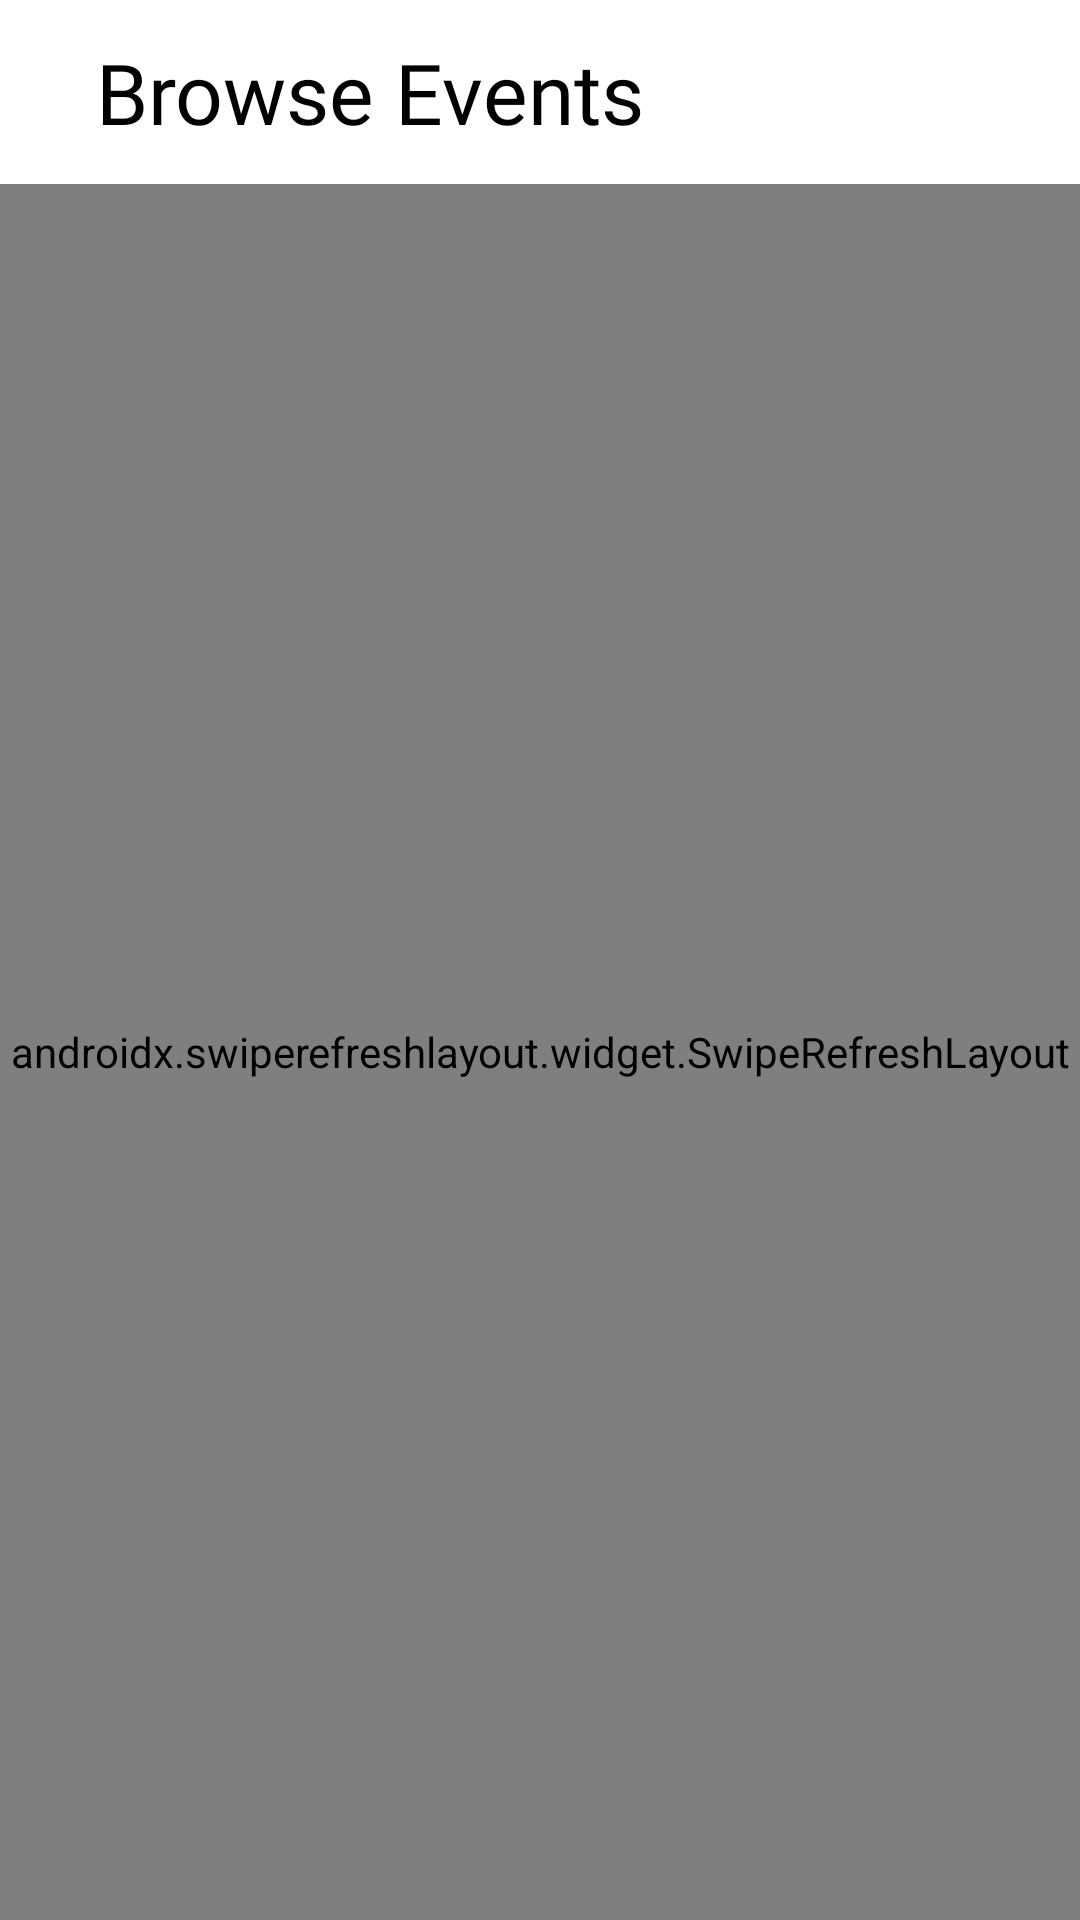

Here is an Android app screen rendered from its layout file. Give the layout XML and the strings, colors and styles it references.
<!-- AndroidManifest.xml: application theme Theme.EventoApp -->
<!-- res/layout/fragment_upcoming_events.xml -->
<?xml version="1.0" encoding="utf-8"?>
<LinearLayout xmlns:android="http://schemas.android.com/apk/res/android"
    xmlns:tools="http://schemas.android.com/tools"
    android:layout_width="match_parent"
    android:layout_height="match_parent"
    xmlns:app="http://schemas.android.com/apk/res-auto"
    android:orientation="vertical"
    tools:context=".ui.common.UpcomingEventsFragment">

    <androidx.appcompat.widget.AppCompatTextView
        android:layout_width="wrap_content"
        android:layout_height="wrap_content"
        android:layout_marginVertical="12dp"
        android:layout_marginStart="32dp"
        android:fontFamily="@font/lato_bold"
        android:text="Browse Events"
        android:textColor="@color/black"
        android:textSize="28sp" />

    <androidx.swiperefreshlayout.widget.SwipeRefreshLayout
        android:id="@+id/upcoming_events_refresh"
        android:layout_width="match_parent"
        android:layout_height="0dp"
        android:layout_weight="1">


        <LinearLayout
            android:layout_width="match_parent"
            android:layout_height="match_parent"
            android:gravity="center"
            android:orientation="vertical">
            <androidx.recyclerview.widget.RecyclerView
                android:id="@+id/upcoming_events_list"
                android:layout_width="match_parent"
                android:layout_height="match_parent" />

            <androidx.appcompat.widget.AppCompatImageView
                android:id="@+id/illustration"
                android:layout_width="200dp"
                android:layout_height="200dp"
                android:layout_gravity="center"
                android:layout_marginBottom="100dp"
                android:src="@drawable/no_data"
                android:visibility="gone"/>
        </LinearLayout>
    </androidx.swiperefreshlayout.widget.SwipeRefreshLayout>
</LinearLayout>
<!-- resources referenced by this layout -->
<resources>
  <color name="black">#FF000000</color>
  <!-- drawable no_data: png bitmap (drawable-v24, 58177 bytes) -->
  <style name="Theme.EventoApp" parent="Theme.MaterialComponents.Light.NoActionBar">
          
          <item name="colorPrimary">@color/black</item>
          <item name="colorPrimaryVariant">@color/black</item>
          <item name="colorOnPrimary">@color/white</item>
          
          <item name="colorSecondary">@color/teal_200</item>
          <item name="colorSecondaryVariant">@color/teal_700</item>
          <item name="colorOnSecondary">@color/black</item>
          
          <item name="android:statusBarColor" tools:targetApi="l">?attr/colorPrimaryVariant</item>
          
      </style>
  <color name="white">#FFFFFFFF</color>
  <color name="teal_200">#FF03DAC5</color>
  <color name="teal_700">#FF018786</color>
</resources>
